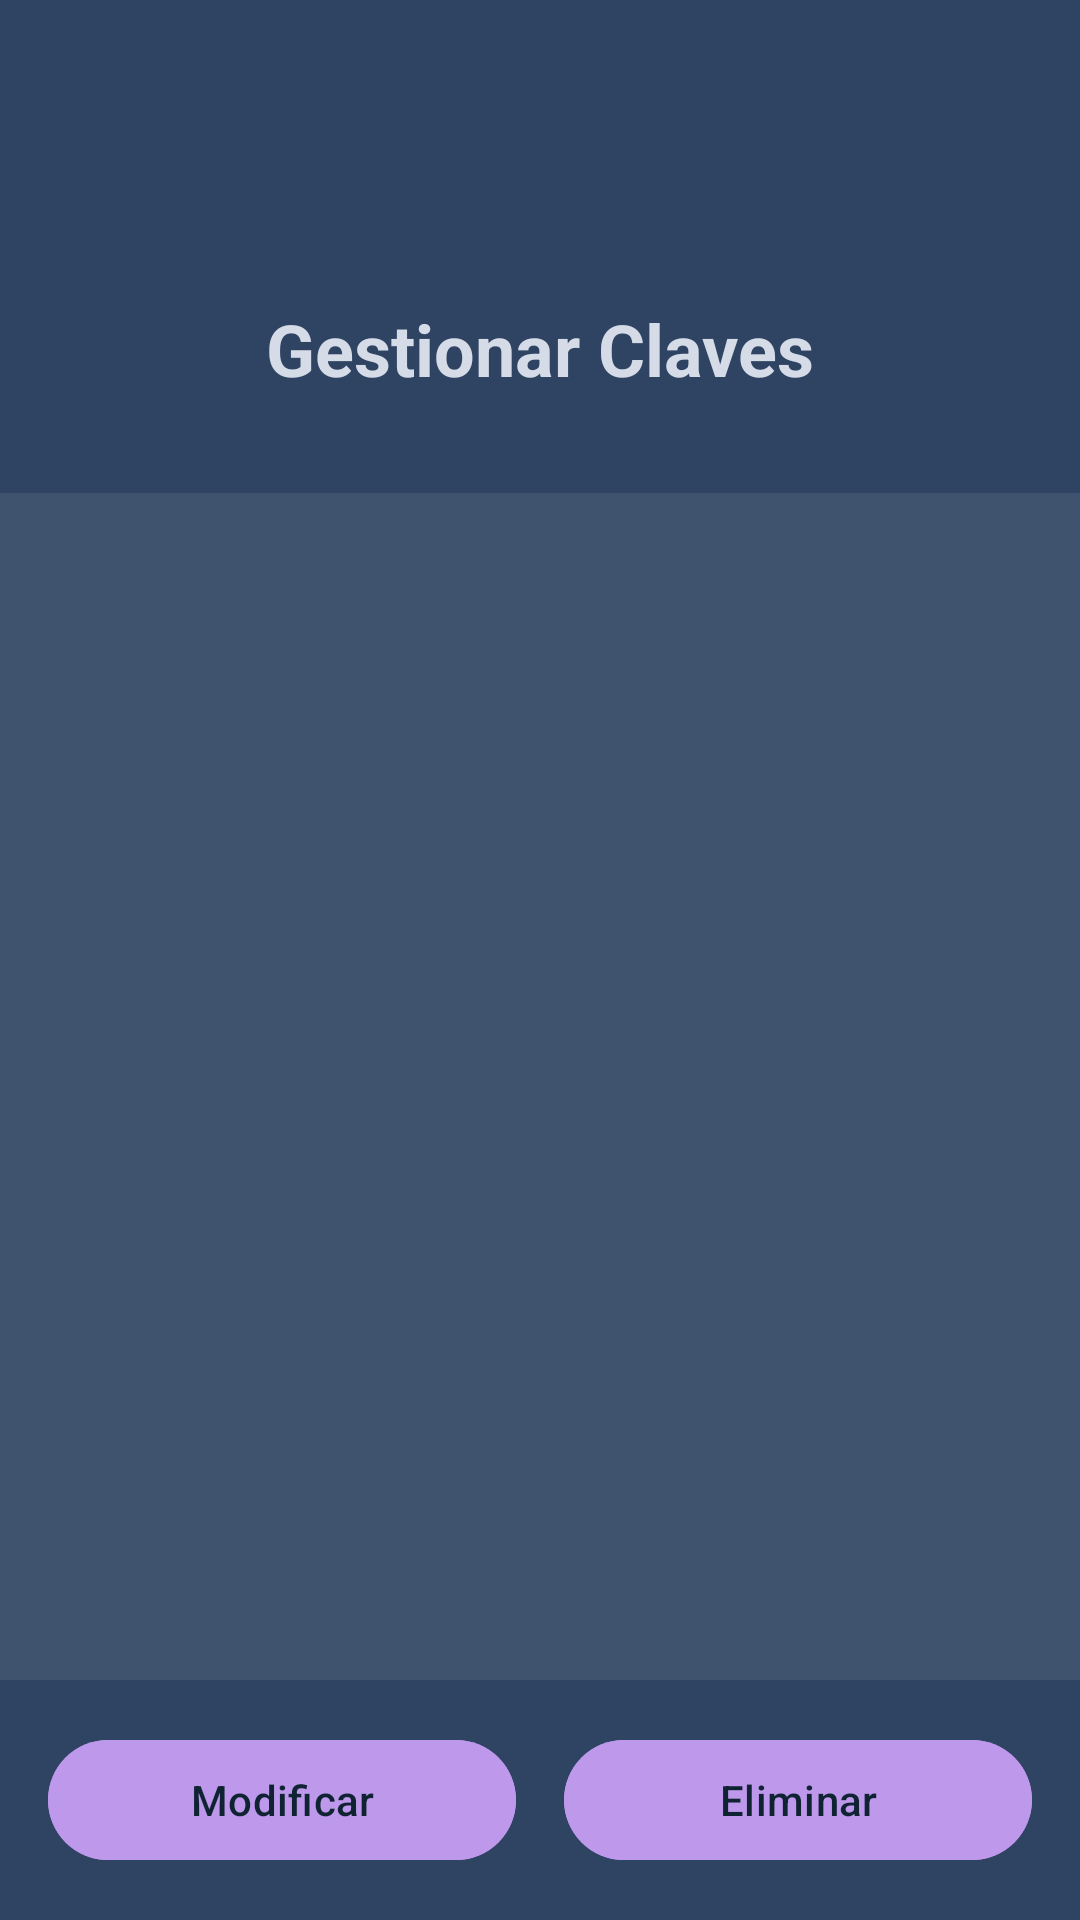

Write the Android layout XML for this screen, with the resource values it uses.
<!-- AndroidManifest.xml: application theme Theme.TareaHenrik -->
<!-- res/layout/activity_view_passwords.xml -->
<?xml version="1.0" encoding="utf-8"?>
<androidx.constraintlayout.widget.ConstraintLayout xmlns:android="http://schemas.android.com/apk/res/android"
    xmlns:app="http://schemas.android.com/apk/res-auto"
    android:layout_width="match_parent"
    android:layout_height="match_parent"
    android:background="#2f4363">

    
    <com.google.android.material.textview.MaterialTextView
        android:id="@+id/tituloText"
        android:layout_width="wrap_content"
        android:layout_height="wrap_content"
        android:layout_marginTop="100dp"
        android:text="Gestionar Claves"
        android:textColor="#d5dce7"
        android:textSize="24sp"
        android:textStyle="bold"
        app:layout_constraintTop_toTopOf="parent"
        app:layout_constraintStart_toStartOf="parent"
        app:layout_constraintEnd_toEndOf="parent" />

    
    
    <ListView
        android:id="@+id/clavesListView"
        android:layout_width="0dp"
        android:layout_height="0dp"
        android:layout_marginTop="32dp"
        android:background="#3f536f"
        android:padding="16dp"
        app:layout_constraintBottom_toTopOf="@id/botonesLayout"
        app:layout_constraintEnd_toEndOf="parent"
        app:layout_constraintStart_toStartOf="parent"
        app:layout_constraintTop_toBottomOf="@id/tituloText" />


    
    <LinearLayout
        android:id="@+id/botonesLayout"
        android:layout_width="match_parent"
        android:layout_height="wrap_content"
        android:orientation="horizontal"
        android:padding="16dp"
        app:layout_constraintBottom_toBottomOf="parent"
        app:layout_constraintStart_toStartOf="parent"
        app:layout_constraintEnd_toEndOf="parent">

        
        <com.google.android.material.button.MaterialButton
            android:id="@+id/modificarClaveButton"
            android:layout_width="0dp"
            android:layout_height="wrap_content"
            android:layout_weight="1"
            android:text="Modificar"
            android:backgroundTint="#bd98eb"
            android:textColor="#102332" />

        
        <com.google.android.material.button.MaterialButton
            android:id="@+id/eliminarClaveButton"
            android:layout_width="0dp"
            android:layout_height="wrap_content"
            android:layout_weight="1"
            android:layout_marginStart="16dp"
            android:text="Eliminar"
            android:backgroundTint="#bd98eb"
            android:textColor="#102332" />
    </LinearLayout>

</androidx.constraintlayout.widget.ConstraintLayout>
<!-- resources referenced by this layout -->
<resources>
  <style name="Theme.TareaHenrik" parent="Base.Theme.TareaHenrik" />
  <style name="Base.Theme.TareaHenrik" parent="Theme.Material3.DayNight.NoActionBar">
          
          
      </style>
</resources>
